Labelled photos from "pics", an image-classification folder in jgmeyerucsd/drug-class. The possible labels are: anti-infective, anti-inflammatory, antineoplastic, cardio, cns, dermatologic, gastrointestinal, hematologic, lipid regulating, reproductive control, respiratory system, urological.

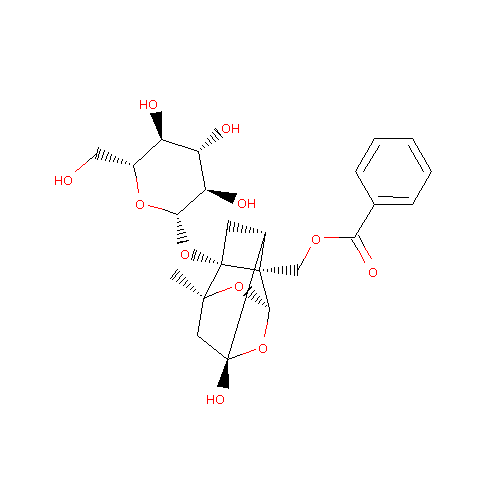
Label: anti-inflammatory

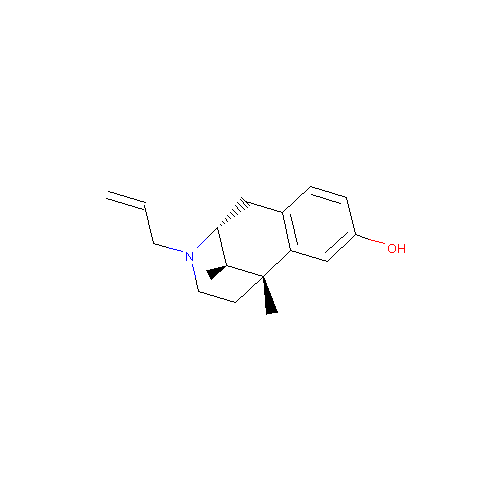
Label: cns

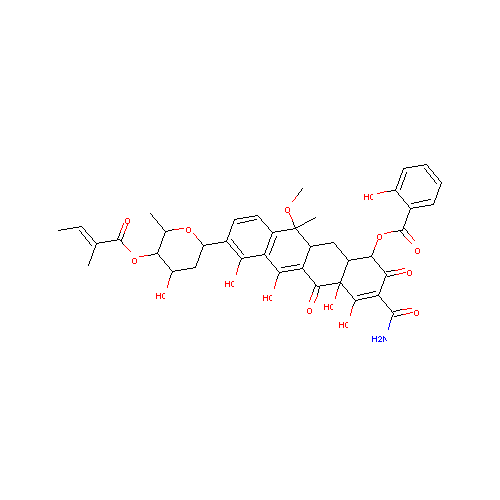
Label: antineoplastic

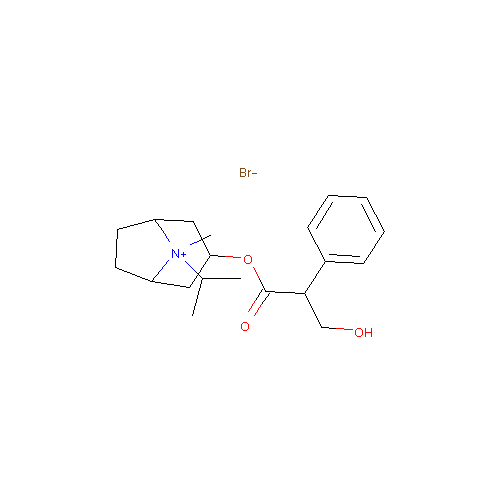
Label: respiratory system

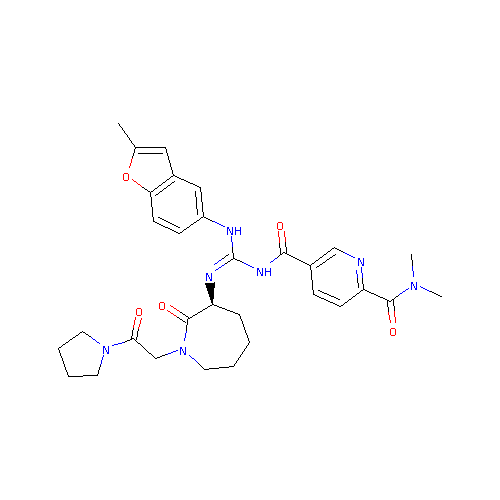
Label: hematologic

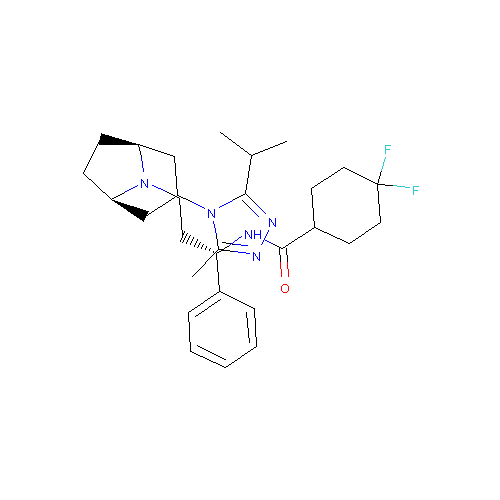
Label: anti-infective
